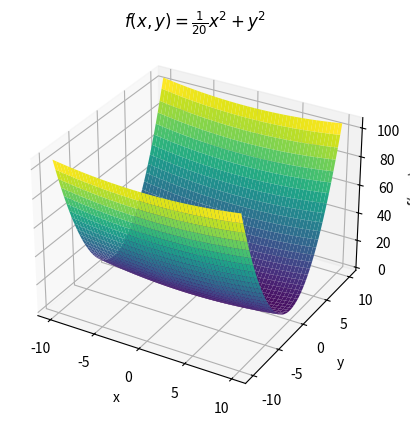

The script that saved this image:
import numpy as np
import matplotlib.pyplot as plt
from mpl_toolkits.mplot3d import Axes3D

# x, y の範囲を設定
x = np.linspace(-10, 10, 400)
y = np.linspace(-10, 10, 400)
X, Y = np.meshgrid(x, y)
Z = (1/20) * X**2 + Y**2

# グラフの作成
fig = plt.figure()
ax = fig.add_subplot(111, projection='3d')

# 3Dの表面をプロット
ax.plot_surface(X, Y, Z, cmap='viridis')

# ラベルとタイトル
ax.set_title(r'$f(x, y) = \frac{1}{20}x^2 + y^2$')
ax.set_xlabel('x')
ax.set_ylabel('y')
ax.set_zlabel('f(x, y)')

plt.show()
